Image classification data set "imagenes" (jdramirez/UCO_ML_AI on GitHub). Class labels (3): descuento, personas, product.

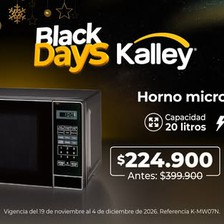
Label: descuento

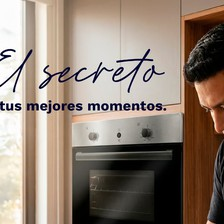
Label: product

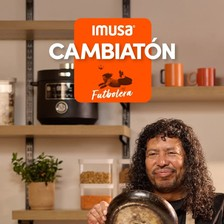
Label: personas

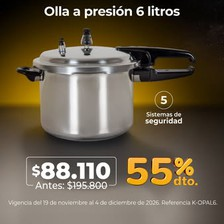
Label: descuento

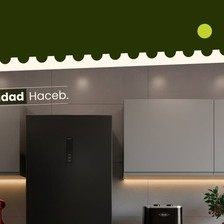
Label: product

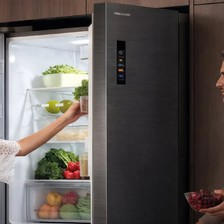
Label: personas
